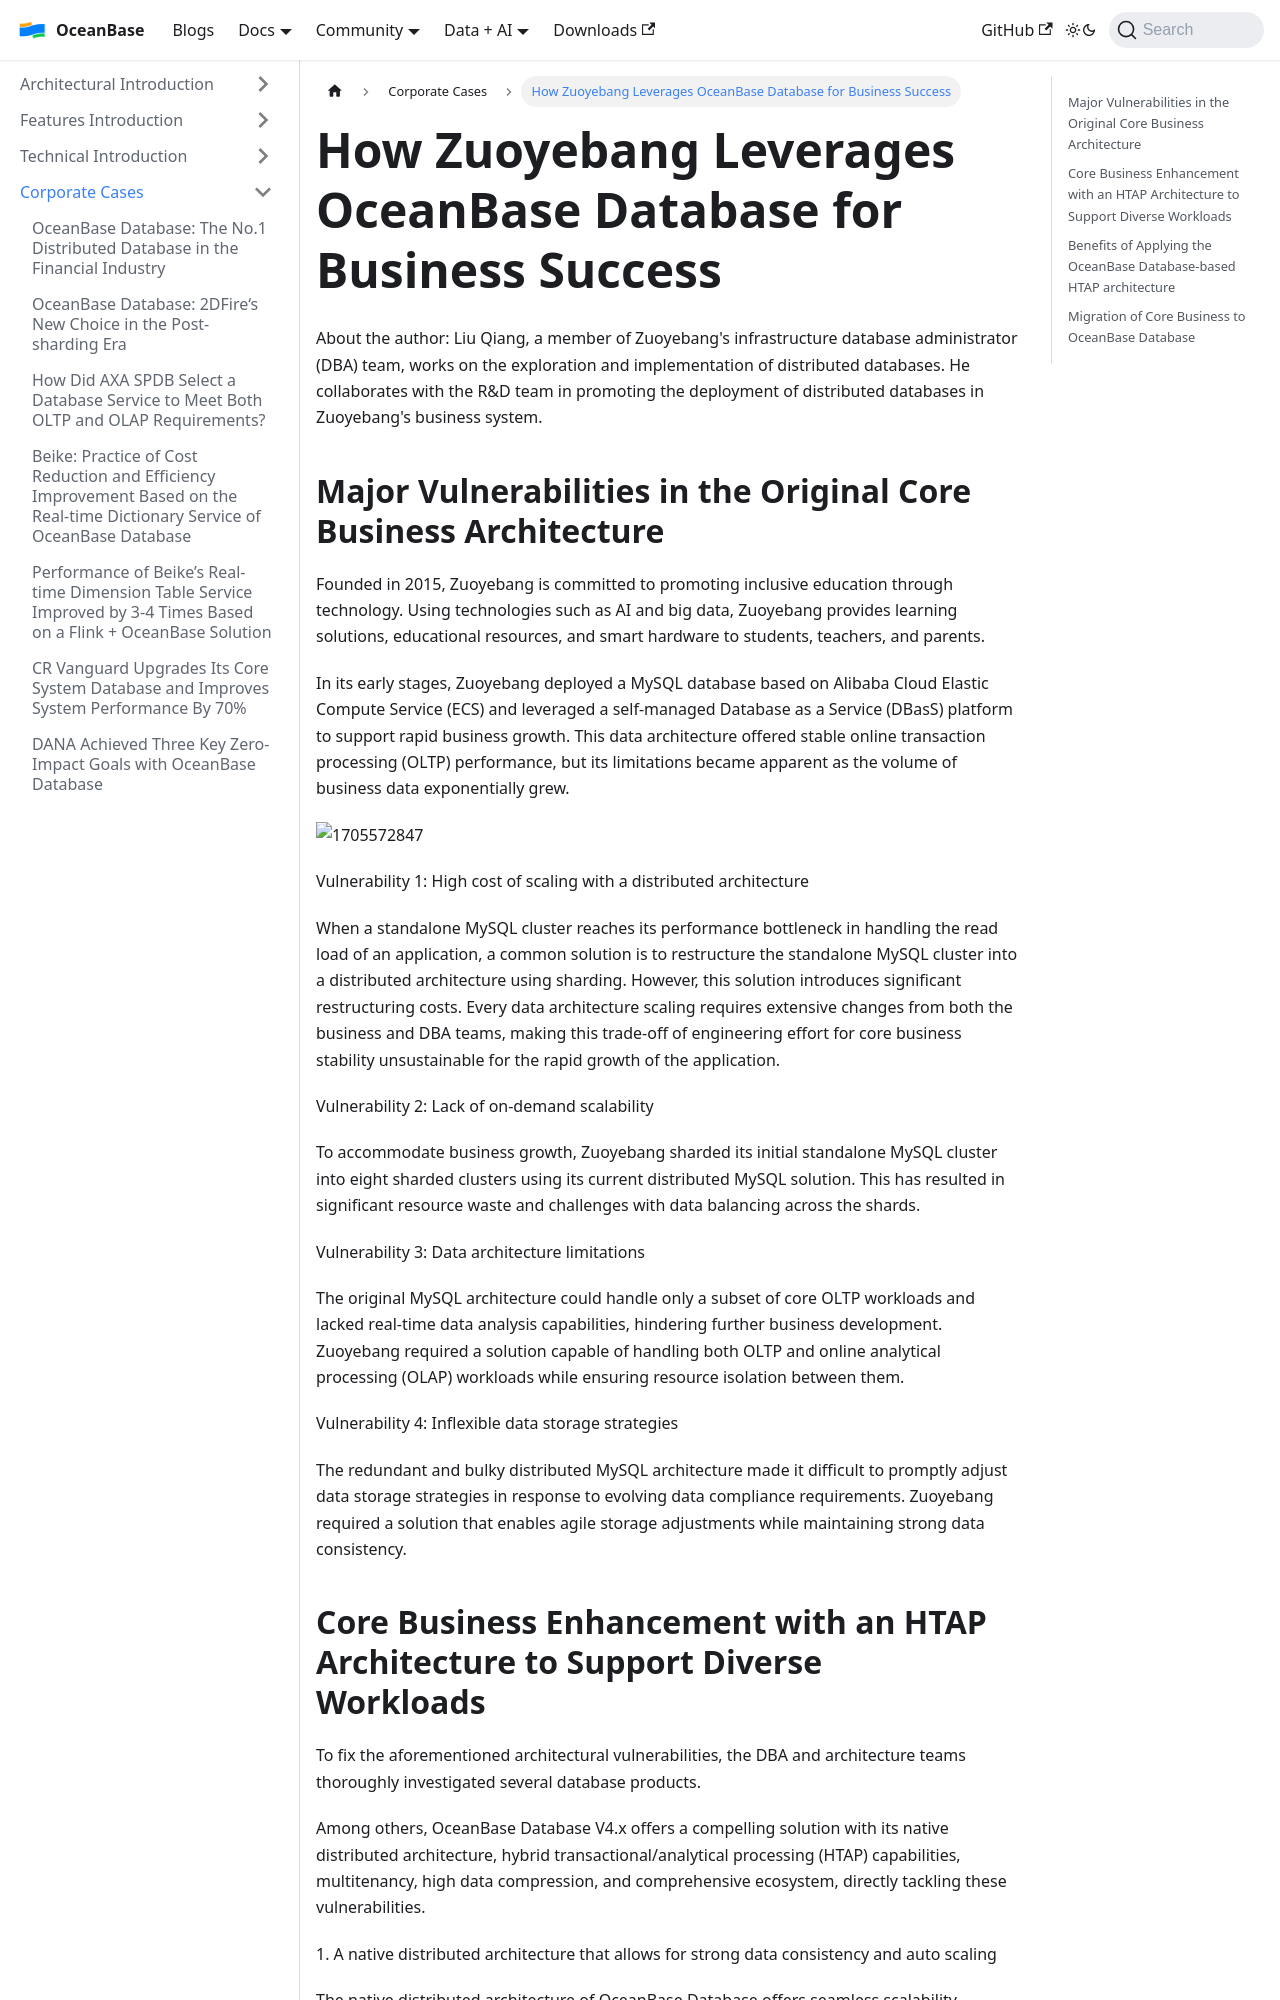

repository: oceanbase/oceanbase.github.io · page: docs/blogs/users/Zuoyebang.html · generator: docusaurus

---
slug: Zuoyebang
title: 'How Zuoyebang Leverages OceanBase Database for Business Success'
tags:
  - User Case
---

About the author: Liu Qiang, a member of Zuoyebang's infrastructure database administrator (DBA) team, works on the exploration and implementation of distributed databases. He collaborates with the R&D team in promoting the deployment of distributed databases in Zuoyebang's business system.

Major Vulnerabilities in the Original Core Business Architecture
-----------

Founded in 2015, Zuoyebang is committed to promoting inclusive education through technology. Using technologies such as AI and big data, Zuoyebang provides learning solutions, educational resources, and smart hardware to students, teachers, and parents.

In its early stages, Zuoyebang deployed a MySQL database based on Alibaba Cloud Elastic Compute Service (ECS) and leveraged a self-managed Database as a Service (DBasS) platform to support rapid business growth. This data architecture offered stable online transaction processing (OLTP) performance, but its limitations became apparent as the volume of business data exponentially grew.

![1705572847](/img/blogs/users/Zuoyebang/1705572847250.png)

Vulnerability 1: High cost of scaling with a distributed architecture

When a standalone MySQL cluster reaches its performance bottleneck in handling the read load of an application, a common solution is to restructure the standalone MySQL cluster into a distributed architecture using sharding. However, this solution introduces significant restructuring costs. Every data architecture scaling requires extensive changes from both the business and DBA teams, making this trade-off of engineering effort for core business stability unsustainable for the rapid growth of the application.

Vulnerability 2: Lack of on-demand scalability

To accommodate business growth, Zuoyebang sharded its initial standalone MySQL cluster into eight sharded clusters using its current distributed MySQL solution. This has resulted in significant resource waste and challenges with data balancing across the shards.

Vulnerability 3: Data architecture limitations

The original MySQL architecture could handle only a subset of core OLTP workloads and lacked real-time data analysis capabilities, hindering further business development. Zuoyebang required a solution capable of handling both OLTP and online analytical processing (OLAP) workloads while ensuring resource isolation between them.

Vulnerability 4: Inflexible data storage strategies

The redundant and bulky distributed MySQL architecture made it difficult to promptly adjust data storage strategies in response to evolving data compliance requirements. Zuoyebang required a solution that enables agile storage adjustments while maintaining strong data consistency.
